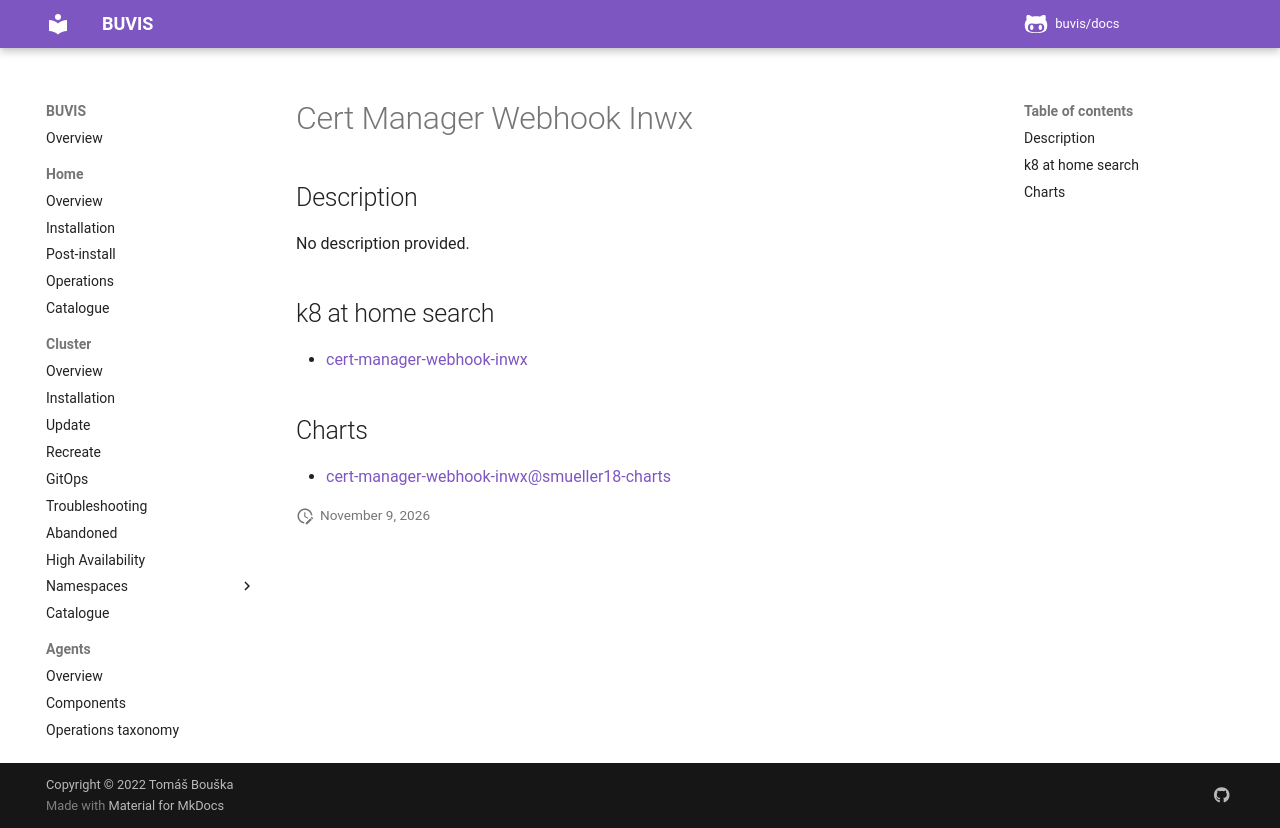

repository: buvis/docs · page: cluster/catalogue/cert-manager-webhook-inwx/index.html · generator: mkdocs

# Cert Manager Webhook Inwx

## Description

No description provided.

## k8 at home search

- [cert-manager-webhook-inwx](https://nanne.dev/k8s-at-home-search/#/cert-manager-webhook-inwx)

## Charts

- [cert-manager-webhook-inwx@smueller18-charts](https://smueller18.gitlab.io/helm-charts/)
